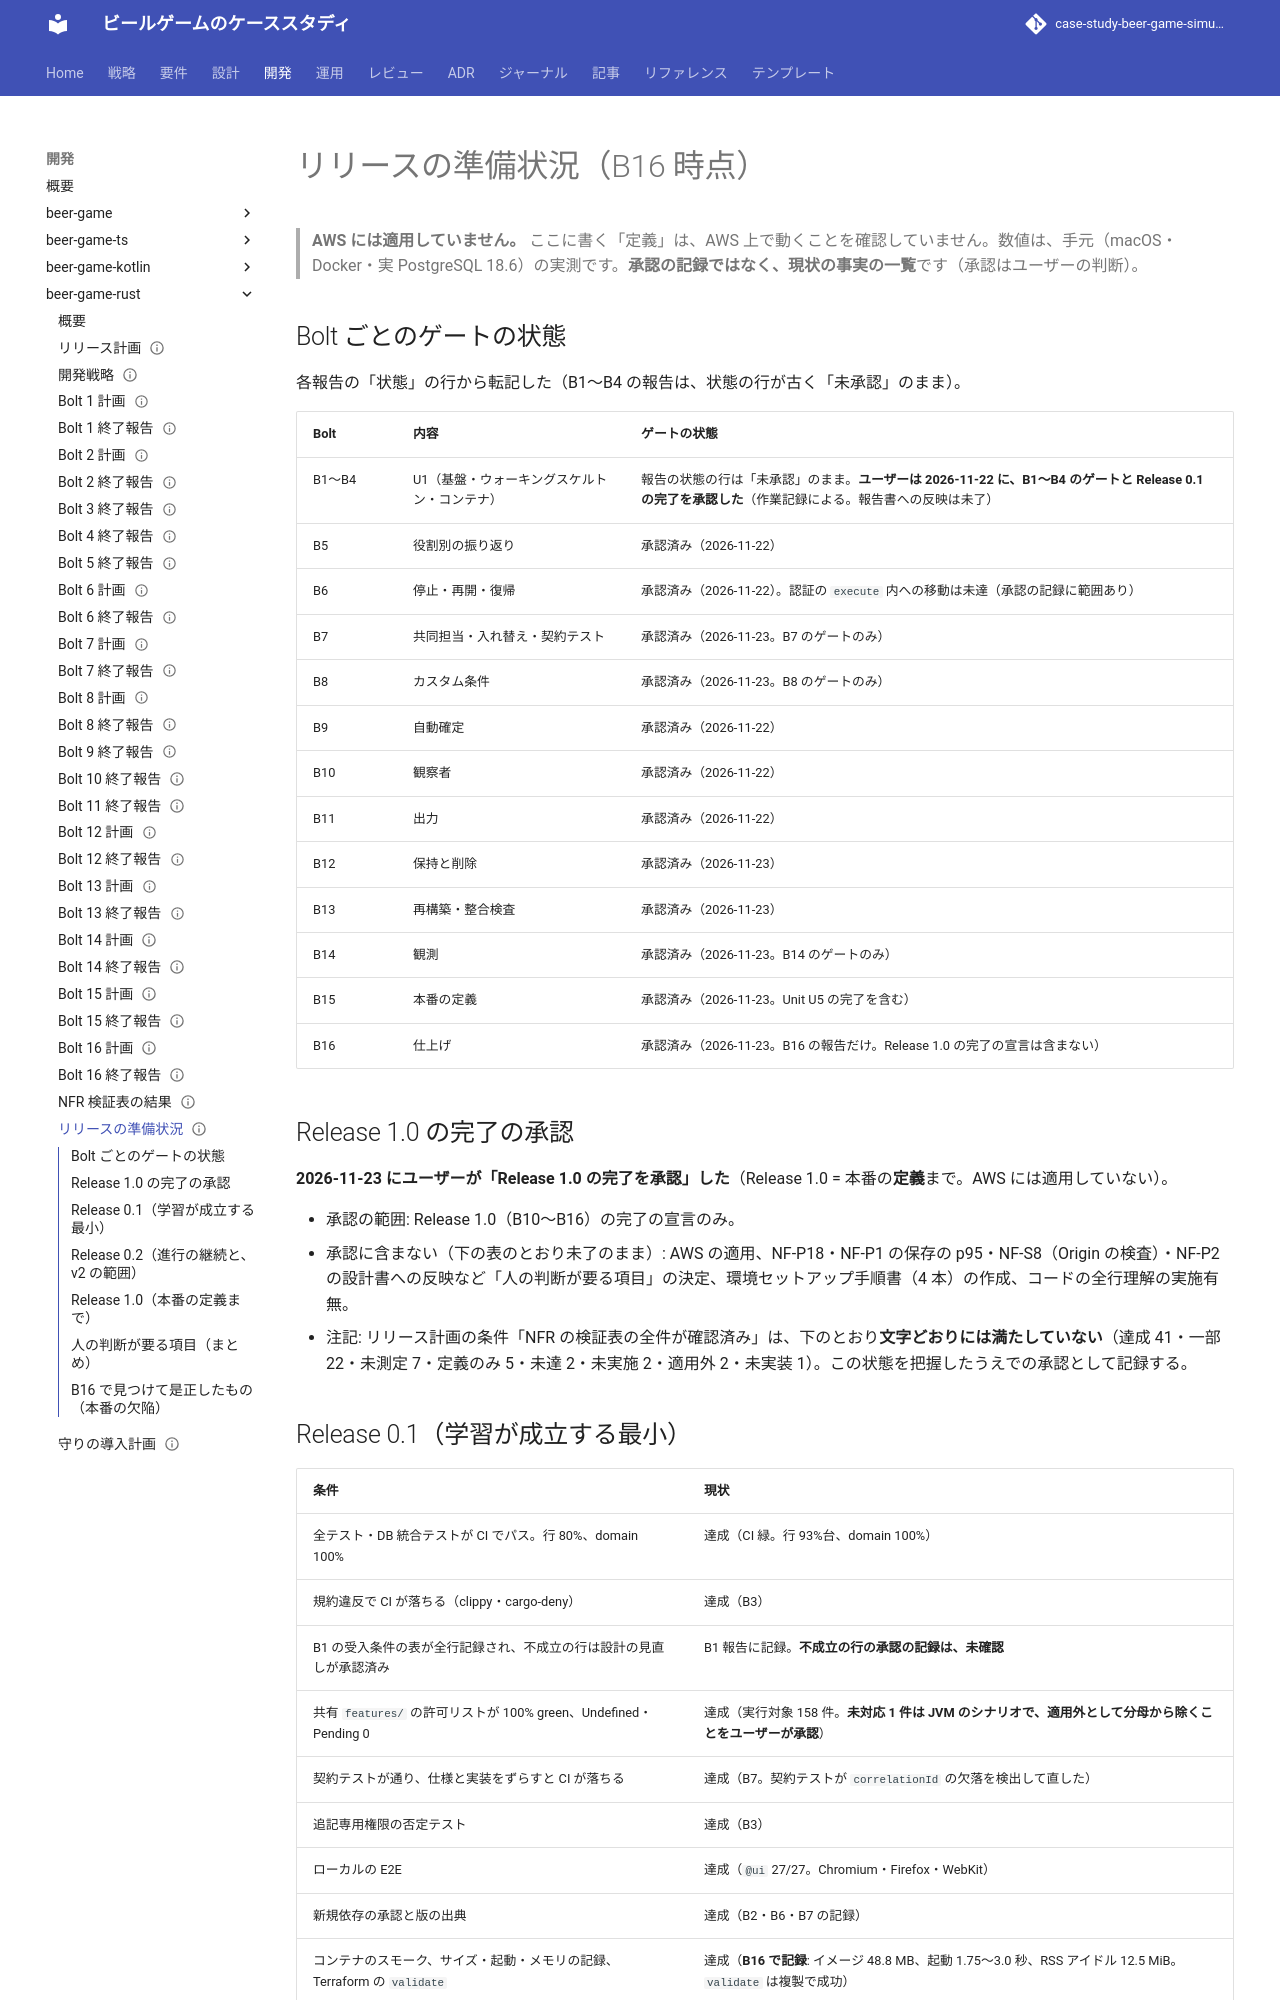

repository: k2works/case-study-beer-game-simulation · page: development/beer-game-rust/release_readiness/index.html · generator: mkdocs

---
type: Reference
title: "リリースの準備状況 - beer-game-rust（B16 時点）"
description: "beer-game-rust の Release 0.1・0.2・1.0 の完了条件に対する、B16 時点の現状。Bolt ごとのゲートの状態、人の判断が要る項目、AWS 適用の前提。AWS には適用しておらず、本番の値は未確認。"
tags: [report, release]
status: draft
generated: { by: claude-code/claude-sonnet-5-5, at: 2026-11-23T00:00:00Z }
---

# リリースの準備状況（B16 時点）

> **AWS には適用していません。** ここに書く「定義」は、AWS 上で動くことを確認していません。数値は、手元（macOS・Docker・実 PostgreSQL 18.6）の実測です。**承認の記録ではなく、現状の事実の一覧**です（承認はユーザーの判断）。

## Bolt ごとのゲートの状態

各報告の「状態」の行から転記した（B1〜B4 の報告は、状態の行が古く「未承認」のまま）。

| Bolt | 内容 | ゲートの状態 |
| :--- | :--- | :--- |
| B1〜B4 | U1（基盤・ウォーキングスケルトン・コンテナ） | 報告の状態の行は「未承認」のまま。**ユーザーは 2026-11-22 に、B1〜B4 のゲートと Release 0.1 の完了を承認した**（作業記録による。報告書への反映は未了） |
| B5 | 役割別の振り返り | 承認済み（2026-11-22） |
| B6 | 停止・再開・復帰 | 承認済み（2026-11-22）。認証の `execute` 内への移動は未達（承認の記録に範囲あり） |
| B7 | 共同担当・入れ替え・契約テスト | 承認済み（2026-11-23。B7 のゲートのみ） |
| B8 | カスタム条件 | 承認済み（2026-11-23。B8 のゲートのみ） |
| B9 | 自動確定 | 承認済み（2026-11-22） |
| B10 | 観察者 | 承認済み（2026-11-22） |
| B11 | 出力 | 承認済み（2026-11-22） |
| B12 | 保持と削除 | 承認済み（2026-11-23） |
| B13 | 再構築・整合検査 | 承認済み（2026-11-23） |
| B14 | 観測 | 承認済み（2026-11-23。B14 のゲートのみ） |
| B15 | 本番の定義 | 承認済み（2026-11-23。Unit U5 の完了を含む） |
| B16 | 仕上げ | 承認済み（2026-11-23。B16 の報告だけ。Release 1.0 の完了の宣言は含まない） |

## Release 1.0 の完了の承認

**2026-11-23 にユーザーが「Release 1.0 の完了を承認」した**（Release 1.0 = 本番の**定義**まで。AWS には適用していない）。

- 承認の範囲: Release 1.0（B10〜B16）の完了の宣言のみ。
- 承認に含まない（下の表のとおり未了のまま）: AWS の適用、NF-P18・NF-P1 の保存の p95・NF-S8（Origin の検査）・NF-P2 の設計書への反映など「人の判断が要る項目」の決定、環境セットアップ手順書（4 本）の作成、コードの全行理解の実施有無。
- 注記: リリース計画の条件「NFR の検証表の全件が確認済み」は、下のとおり**文字どおりには満たしていない**（達成 41・一部 22・未測定 7・定義のみ 5・未達 2・未実施 2・適用外 2・未実装 1）。この状態を把握したうえでの承認として記録する。
